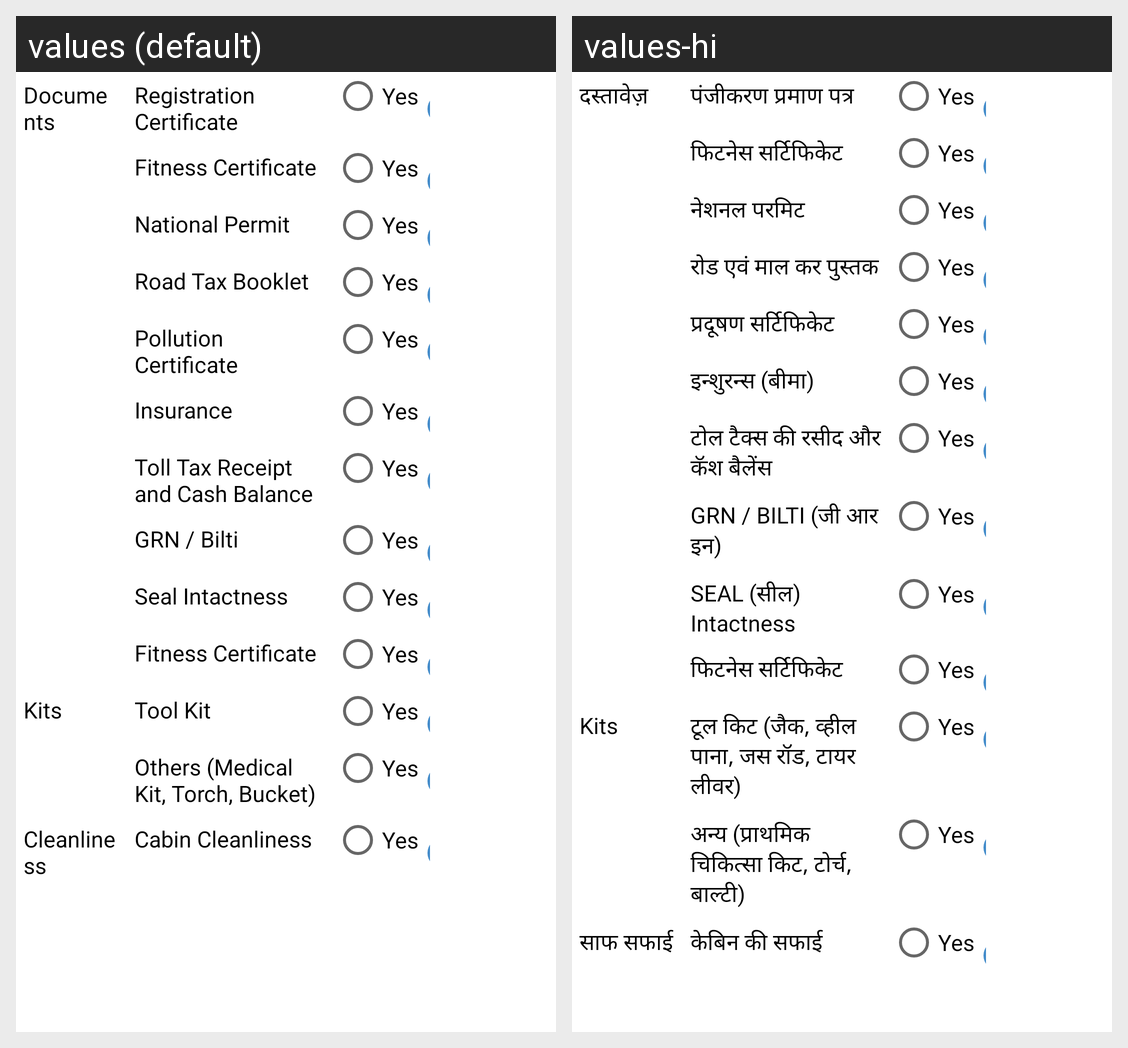

The Android screen above is rendered under two locales of the same app. Produce the string resources it draws, with the default and per-locale values.
Android screen res/layout/operational_documents.xml rendered under 2 locales, left to right: values (default), values-hi. Device: Nexus 5 (rendered at 1080×1920; each locale shown at half size, 540×960, under a caption strip naming it); theme Theme.Design.
Strings drawn on this screen, with the default value and each locale's value (text and hints the layout hard-codes, and strings that could not be matched under every locale, appear in the picture but are not listed):

documents
  values: Documents
  values-hi: दस्तावेज़

registration_certificate
  values: Registration Certificate
  values-hi: पंजीकरण प्रमाण पत्र

yes
  values: Yes
  values-hi: Yes  [not translated; the default value is used]

fitness_certificate
  values: Fitness Certificate
  values-hi: फिटनेस सर्टिफिकेट

national_permit
  values: National Permit
  values-hi: नेशनल परमिट

road_tax_booklet
  values: Road Tax Booklet
  values-hi: रोड एवं माल कर पुस्तक

pollution_certificate
  values: Pollution Certificate
  values-hi: प्रदूषण सर्टिफिकेट

insurance
  values: Insurance
  values-hi: इन्शुरन्स (बीमा)

toll_tax_receipt_and_cash_balance
  values: Toll Tax Receipt and Cash Balance
  values-hi: टोल टैक्स की रसीद और कॅश बैलेंस

grn_bilti
  values: GRN / Bilti
  values-hi: GRN / BILTI (जी आर इन)

seal_intactness
  values: Seal Intactness
  values-hi: SEAL (सील) Intactness

kits
  values: Kits
  values-hi: Kits  [not translated; the default value is used]

tool_kit
  values: Tool Kit
  values-hi: टूल किट (जैक, व्हील पाना, जस रॉड, टायर लीवर)

others
  values: Others (Medical Kit, Torch, Bucket)
  values-hi: अन्य (प्राथमिक चिकित्सा किट, टोर्च, बाल्टी)

cleanliness
  values: Cleanliness
  values-hi: साफ सफाई

cabin_cleanliness
  values: Cabin Cleanliness
  values-hi: केबिन की सफाई
